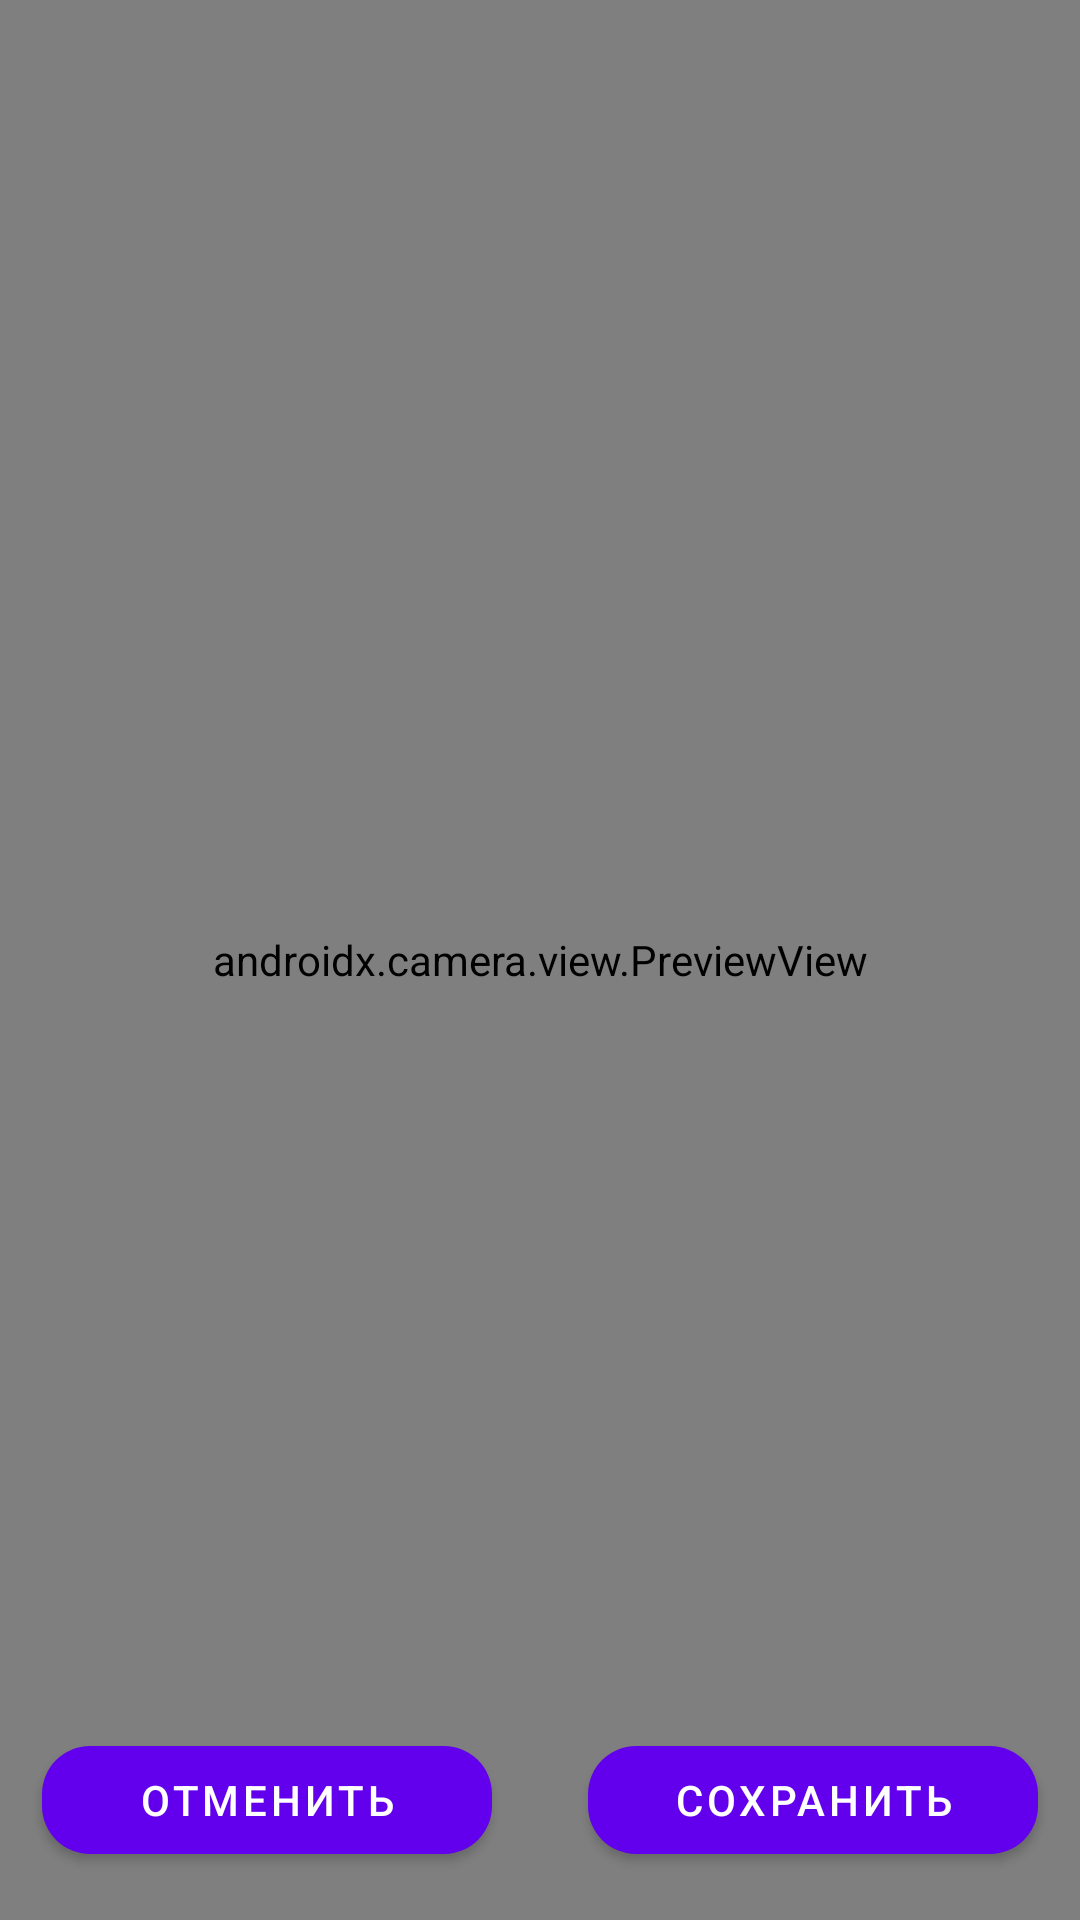

Write the Android layout XML for this screen, with the resource values it uses.
<!-- AndroidManifest.xml: application theme Theme.RC -->
<!-- res/layout/fragment_device_photo.xml -->
<?xml version="1.0" encoding="utf-8"?>
<androidx.constraintlayout.widget.ConstraintLayout
    xmlns:android="http://schemas.android.com/apk/res/android"
    xmlns:app="http://schemas.android.com/apk/res-auto"
    xmlns:tools="http://schemas.android.com/tools"
    android:layout_width="match_parent"
    android:layout_height="match_parent"
    tools:context=".presentation.edit_photo.PhotoFragment">

    <androidx.camera.view.PreviewView
        android:id="@+id/viewFinder"
        android:layout_width="0dp"
        android:layout_height="0dp"
        app:layout_constraintBottom_toBottomOf="parent"
        app:layout_constraintEnd_toEndOf="parent"
        app:layout_constraintStart_toStartOf="parent"
        app:layout_constraintTop_toTopOf="parent" />

    <com.google.android.material.button.MaterialButton
        android:id="@+id/button_cancel"
        android:layout_width="150dp"
        android:layout_height="wrap_content"
        android:text="@string/cancel"
        app:cornerRadius="@dimen/fab_margin"
        android:layout_margin="@dimen/fab_margin"
        app:layout_constraintBottom_toBottomOf="parent"
        app:layout_constraintEnd_toStartOf="@id/button_take_photo"
        app:layout_constraintStart_toStartOf="parent" />

    <com.google.android.material.button.MaterialButton
        android:id="@+id/button_take_photo"
        android:layout_width="150dp"
        android:layout_height="wrap_content"
        android:text="@string/save"
        app:cornerRadius="@dimen/fab_margin"
        android:layout_margin="@dimen/fab_margin"
        app:layout_constraintBottom_toBottomOf="parent"
        app:layout_constraintEnd_toEndOf="parent"
        app:layout_constraintStart_toEndOf="@id/button_cancel" />

</androidx.constraintlayout.widget.ConstraintLayout>
<!-- resources referenced by this layout -->
<resources>
  <dimen name="fab_margin">16dp</dimen>
  <string name="cancel">Отменить</string>
  <string name="save">Сохранить</string>
  <style name="Theme.RC" parent="Theme.MaterialComponents.DayNight.DarkActionBar">
          
          <item name="colorPrimary">@color/purple_500</item>
          <item name="colorPrimaryVariant">@color/purple_700</item>
          <item name="colorOnPrimary">@color/white</item>
          
          <item name="colorSecondary">@color/teal_200</item>
          <item name="colorSecondaryVariant">@color/teal_700</item>
          <item name="colorOnSecondary">@color/black</item>
          
          <item name="android:statusBarColor">?attr/colorPrimaryVariant</item>
          
          <item name="colorAccent">@color/strong_pink</item>
      </style>
  <color name="purple_500">#FF6200EE</color>
  <color name="purple_700">#FF3700B3</color>
  <color name="white">#FFFFFFFF</color>
  <color name="teal_200">#FF03DAC5</color>
  <color name="teal_700">#FF018786</color>
  <color name="black">#FF000000</color>
  <color name="strong_pink">#BA275E</color>
</resources>
